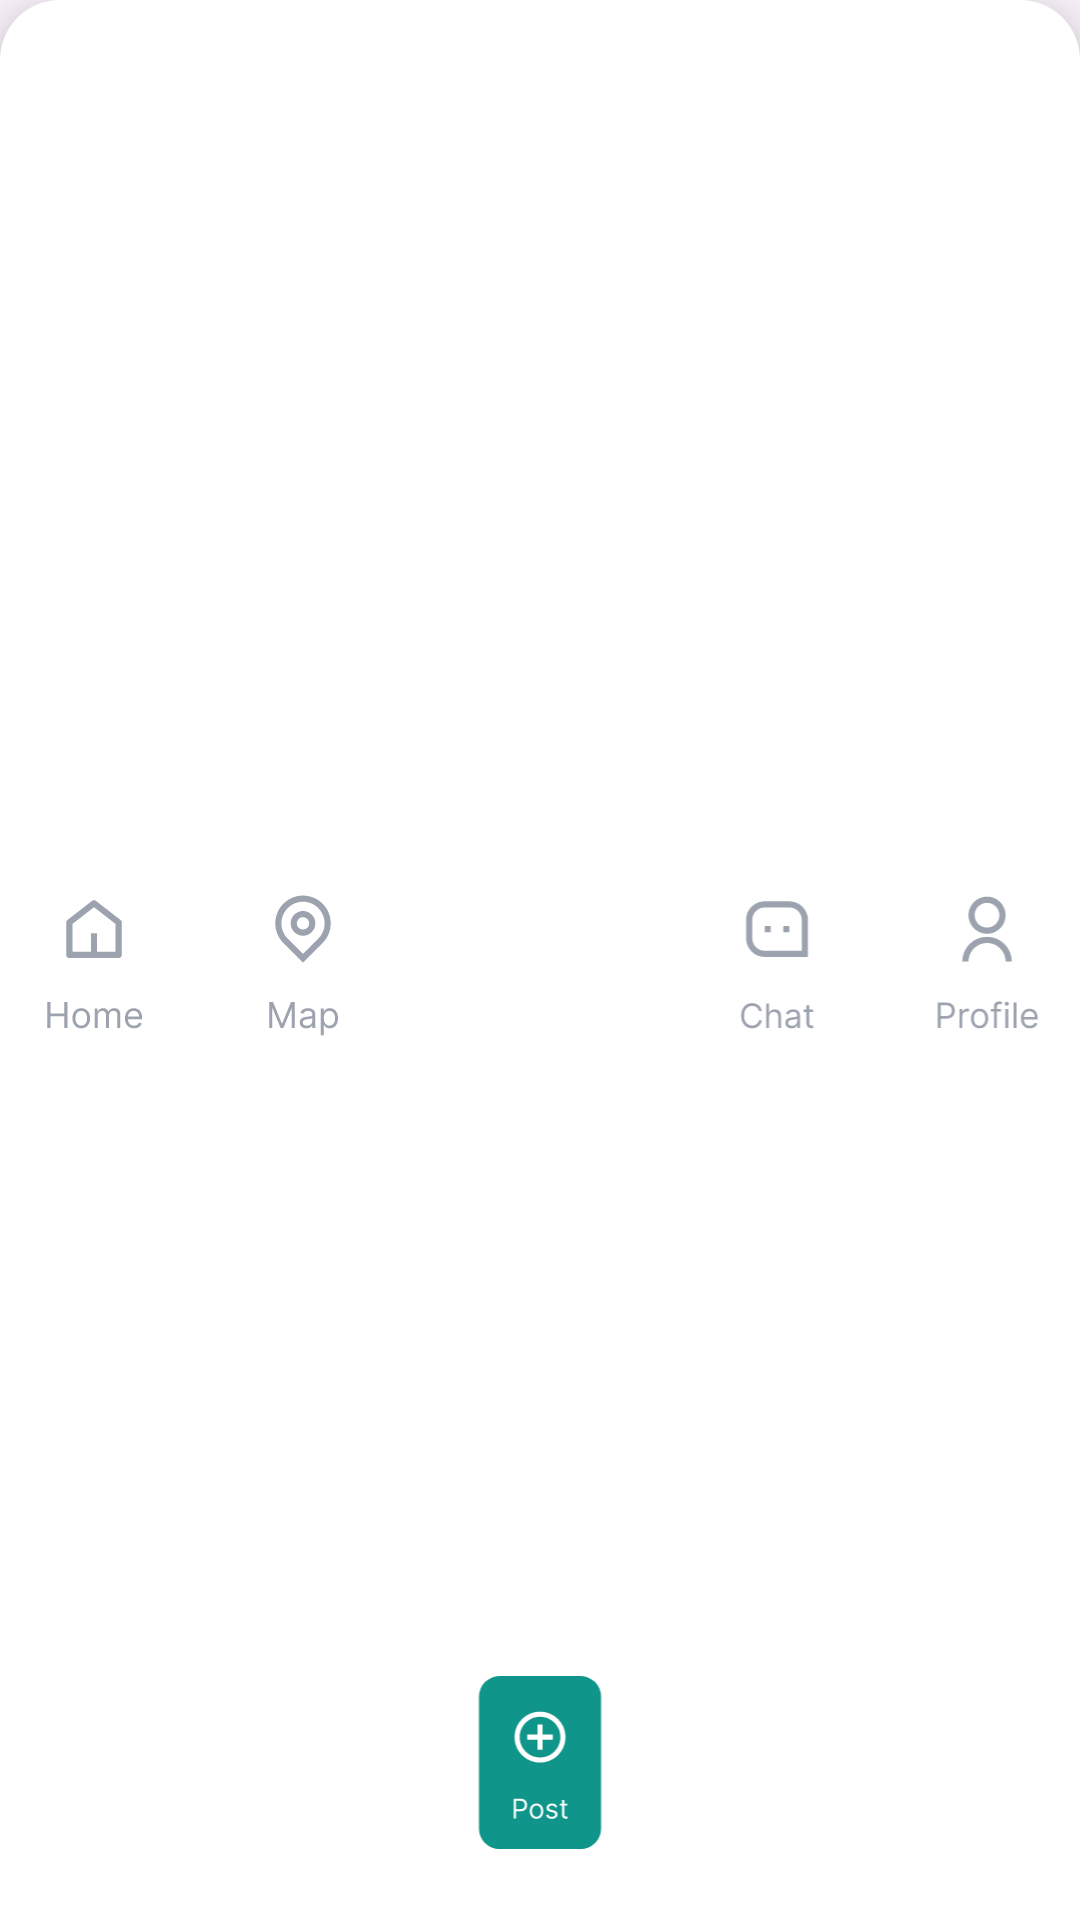

Reconstruct the res/layout file that produces this screen, plus the resources it refers to.
<!-- AndroidManifest.xml: application theme Theme.EduShare -->
<!-- res/layout/custom_bottom_nav.xml -->
<?xml version="1.0" encoding="utf-8"?>
<androidx.constraintlayout.widget.ConstraintLayout
    android:id="@+id/bottom_nav_container"
    android:layout_width="match_parent"
    android:layout_height="70dp"
    android:layout_margin="16dp"
    android:background="@drawable/bg_bottom_nav_rounded"
    android:elevation="12dp"
    xmlns:android="http://schemas.android.com/apk/res/android"
    xmlns:app="http://schemas.android.com/apk/res-auto"
    android:fitsSystemWindows="true">

    <ImageView
        android:id="@+id/nav_home"
        android:layout_width="70dp"
        android:layout_height="70dp"
        android:scaleType="fitCenter"
        android:src="@drawable/selector_nav_home"
        android:clickable="true"
        android:focusable="true"
        android:background="?attr/selectableItemBackgroundBorderless"
        app:layout_constraintBottom_toBottomOf="parent"
        app:layout_constraintTop_toTopOf="parent"
        app:layout_constraintHorizontal_chainStyle="spread"
        app:layout_constraintStart_toStartOf="parent"
        app:layout_constraintEnd_toStartOf="@id/nav_map" />

    <ImageView
        android:id="@+id/nav_map"
        android:layout_width="70dp"
        android:layout_height="70dp"
        android:scaleType="fitCenter"
        android:src="@drawable/selector_nav_map"
        android:clickable="true"
        android:focusable="true"
        android:background="?attr/selectableItemBackgroundBorderless"
        app:layout_constraintBottom_toBottomOf="parent"
        app:layout_constraintTop_toTopOf="parent"
        app:layout_constraintStart_toEndOf="@id/nav_home"
        app:layout_constraintEnd_toStartOf="@id/nav_post" />

    <ImageView
        android:id="@+id/nav_post"
        android:layout_width="88dp"
        android:layout_height="78dp"
        android:layout_marginBottom="5dp"
        android:scaleType="fitCenter"
        android:src="@drawable/selector_nav_post_create"
        android:clickable="true"
        android:focusable="true"
        android:background="?attr/selectableItemBackgroundBorderless"
        android:elevation="16dp"
        app:layout_constraintBottom_toBottomOf="parent"
        app:layout_constraintStart_toEndOf="@id/nav_map"
        app:layout_constraintEnd_toStartOf="@id/nav_chat" />

    <ImageView
        android:id="@+id/nav_chat"
        android:layout_width="70dp"
        android:layout_height="70dp"
        android:scaleType="fitCenter"
        android:src="@drawable/selector_nav_chat"
        android:clickable="true"
        android:focusable="true"
        android:background="?attr/selectableItemBackgroundBorderless"
        app:layout_constraintBottom_toBottomOf="parent"
        app:layout_constraintTop_toTopOf="parent"
        app:layout_constraintStart_toEndOf="@id/nav_post"
        app:layout_constraintEnd_toStartOf="@id/nav_profile" />

    <ImageView
        android:id="@+id/nav_profile"
        android:layout_width="70dp"
        android:layout_height="70dp"
        android:scaleType="fitCenter"
        android:src="@drawable/selector_nav_profile"
        android:clickable="true"
        android:focusable="true"
        android:background="?attr/selectableItemBackgroundBorderless"
        app:layout_constraintBottom_toBottomOf="parent"
        app:layout_constraintTop_toTopOf="parent"
        app:layout_constraintStart_toEndOf="@id/nav_chat"
        app:layout_constraintEnd_toEndOf="parent" />

</androidx.constraintlayout.widget.ConstraintLayout>
<!-- resources referenced by this layout -->
<resources>
  <!-- drawable bg_bottom_nav_rounded (drawable) -->
  <?xml version="1.0" encoding="utf-8"?>
  <shape xmlns:android="http://schemas.android.com/apk/res/android">
      <solid android:color="#FFFFFF" />
      <corners android:topLeftRadius="20dp" android:topRightRadius="20dp" />
      <shadow android:elevation="10dp" />
  </shape>
  <!-- drawable selector_nav_chat (drawable) -->
  <?xml version="1.0" encoding="utf-8"?>
  <selector xmlns:android="http://schemas.android.com/apk/res/android">
      <item android:drawable="@drawable/chat_color" android:state_selected="true" />
  
      <item android:drawable="@drawable/chat" />
  </selector>
  <!-- drawable selector_nav_home (drawable) -->
  <?xml version="1.0" encoding="utf-8"?>
  <selector xmlns:android="http://schemas.android.com/apk/res/android">
      <item android:drawable="@drawable/home_color" android:state_selected="true" />
  
      <item android:drawable="@drawable/home" />
  </selector>
  <!-- drawable selector_nav_map (drawable) -->
  <?xml version="1.0" encoding="utf-8"?>
  <selector xmlns:android="http://schemas.android.com/apk/res/android">
      <item android:drawable="@drawable/ic_location_color" android:state_selected="true" />
  
      <item android:drawable="@drawable/ic_location" />
  </selector>
  <!-- drawable selector_nav_post_create (drawable) -->
  <?xml version="1.0" encoding="utf-8"?>
  <selector xmlns:android="http://schemas.android.com/apk/res/android">
      <item android:drawable="@drawable/ic_post_create_color" android:state_selected="true" />
  
      <item android:drawable="@drawable/ic_post_create" />
  </selector>
  <!-- drawable selector_nav_profile (drawable) -->
  <?xml version="1.0" encoding="utf-8"?>
  <selector xmlns:android="http://schemas.android.com/apk/res/android">
      <item android:drawable="@drawable/profile_color" android:state_selected="true" />
  
      <item android:drawable="@drawable/profile" />
  </selector>
  <style name="Theme.EduShare" parent="Base.Theme.EduShare" />
  <!-- drawable chat_color: vector/xml drawable (drawable, 4792 chars, omitted) -->
  <!-- drawable chat: vector/xml drawable (drawable, 4792 chars, omitted) -->
  <!-- drawable home_color: vector/xml drawable (drawable, 3719 chars, omitted) -->
  <!-- drawable home: vector/xml drawable (drawable, 3757 chars, omitted) -->
  <!-- drawable ic_location_color: vector/xml drawable (drawable, 4693 chars, omitted) -->
  <!-- drawable ic_location: vector/xml drawable (drawable, 4693 chars, omitted) -->
  <!-- drawable ic_post_create_color: vector/xml drawable (drawable, 4570 chars, omitted) -->
  <!-- drawable ic_post_create: vector/xml drawable (drawable, 4969 chars, omitted) -->
  <!-- drawable profile_color: vector/xml drawable (drawable, 4962 chars, omitted) -->
  <!-- drawable profile: vector/xml drawable (drawable, 5582 chars, omitted) -->
  <style name="Base.Theme.EduShare" parent="Theme.Material3.DayNight.NoActionBar">
          
          <item name="colorPrimary">#0D9488</item>
  
          <item name="android:navigationBarColor">@color/white</item>
          <item name="android:statusBarColor">@color/white</item>
          <item name="android:windowLightStatusBar">true</item>
      </style>
  <color name="white">#FFFFFFFF</color>
</resources>
